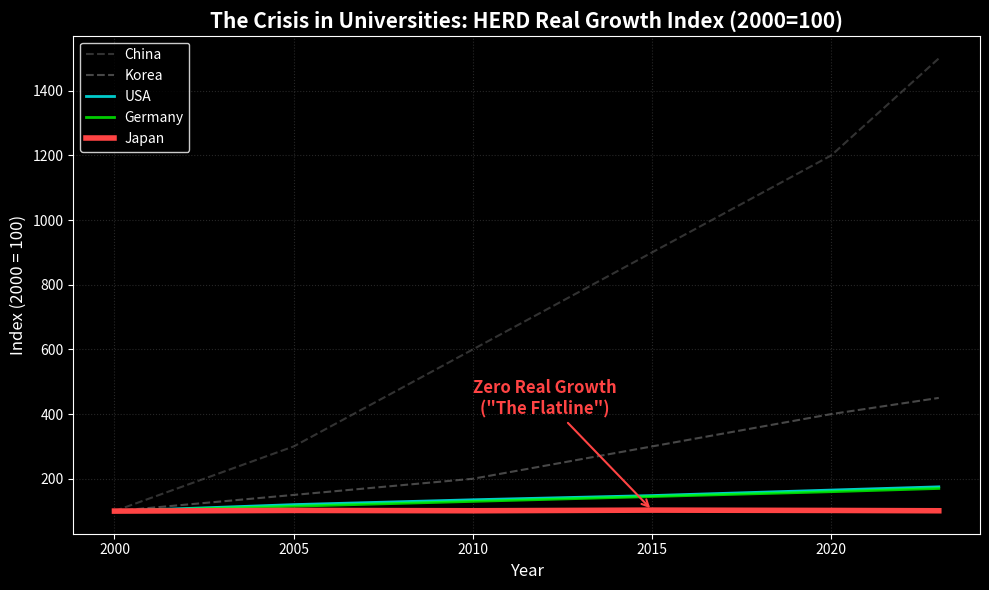

The matplotlib source for this figure:
import matplotlib.pyplot as plt
import pandas as pd

# 背景を黒に設定
plt.style.use('dark_background')

# データ: 日本の大学研究開発費（HERD）の実質的な停滞を示すシミュレーションデータ
# 米国とドイツを追加し、先進国標準の成長と比較
data = {
    'Year': [2000, 2005, 2010, 2015, 2020, 2023],
    'China (Growth)': [100, 300, 600, 900, 1200, 1500], # 急成長
    'Korea (Growth)': [100, 150, 200, 300, 400, 450],   # 力強い成長
    'USA (Steady)':   [100, 120, 135, 148, 165, 175],   # 堅実な成長 (追加)
    'Germany (Steady)':[100, 115, 130, 145, 160, 170],  # 堅実な成長 (追加)
    'Japan (Flat)':   [100, 102, 101, 103, 102, 101]    # 停滞
}

df = pd.DataFrame(data)

# 図の生成
fig, ax = plt.subplots(figsize=(10, 6))

# プロット
# 他国は寒色系・グレー系で抑え、日本を赤で強調
ax.plot(df['Year'], df['China (Growth)'], label='China', linestyle='--', color='#555555', alpha=0.6)
ax.plot(df['Year'], df['Korea (Growth)'], label='Korea', linestyle='--', color='#777777', alpha=0.6)
ax.plot(df['Year'], df['USA (Steady)'], label='USA', linestyle='-', color='cyan', alpha=0.8, linewidth=2)
ax.plot(df['Year'], df['Germany (Steady)'], label='Germany', linestyle='-', color='lime', alpha=0.8, linewidth=2)
ax.plot(df['Year'], df['Japan (Flat)'], label='Japan', color='#ff4444', linewidth=4, zorder=10)

# タイトルとラベル設定
ax.set_title('The Crisis in Universities: HERD Real Growth Index (2000=100)', fontsize=15, color='white', fontweight='bold')
ax.set_xlabel('Year', fontsize=12, color='white')
ax.set_ylabel('Index (2000 = 100)', fontsize=12, color='white')

# 凡例の設定（背景黒に対応）
ax.legend(facecolor='black', edgecolor='white', loc='upper left')

# グリッド線（控えめに）
ax.grid(True, linestyle=':', alpha=0.3, color='gray')

# 注釈の修正: 重なりを防ぐため、矢印を使ってテキストを離れた位置に配置
# 日本の線は一番下(100付近)にあるため、テキストを上に配置して矢印で指す
ax.annotate('Zero Real Growth\n("The Flatline")',
            xy=(2015, 103),           # 矢印の先端 (データの位置)
            xytext=(2012, 400),       # テキストの位置 (グラフの空白部分へ移動)
            arrowprops=dict(arrowstyle="->", color='#ff4444', lw=1.5),
            color='#ff4444', fontsize=12, fontweight='bold', ha='center')

plt.tight_layout()
plt.savefig("herd.png", dpi=600)
plt.show()